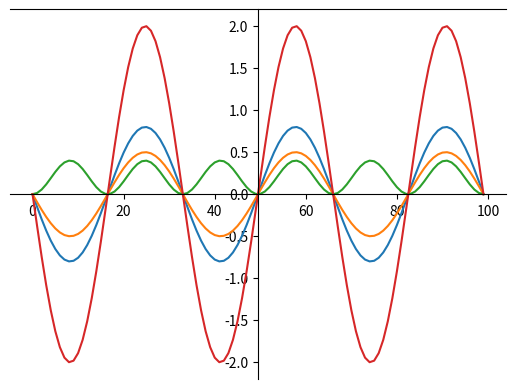

Here is the Python script that generated this plot:
import matplotlib.pyplot as plt
import numpy as np

x = np.linspace(3 * -np.pi, 3 * np.pi, 100)
y = np.linspace(3 * -np.pi, 3 * np.pi, 100)

a = np.sin(x) * 0.8
b = np.sin(y) * 0.5
c = a * b
d = 2 * np.sin((x + y) / 2) * np.cos((x - y) / 2)

fig = plt.figure()
ax = fig.add_subplot(1, 1, 1)
ax.spines["left"].set_position("center")
ax.spines["bottom"].set_position("center")
ax.spines["right"].set_color("none")
ax.xaxis.set_ticks_position("bottom")
ax.yaxis.set_ticks_position("left")

plt.plot(a)
plt.plot(b)
plt.plot(c)
plt.plot(d)

plt.show()
